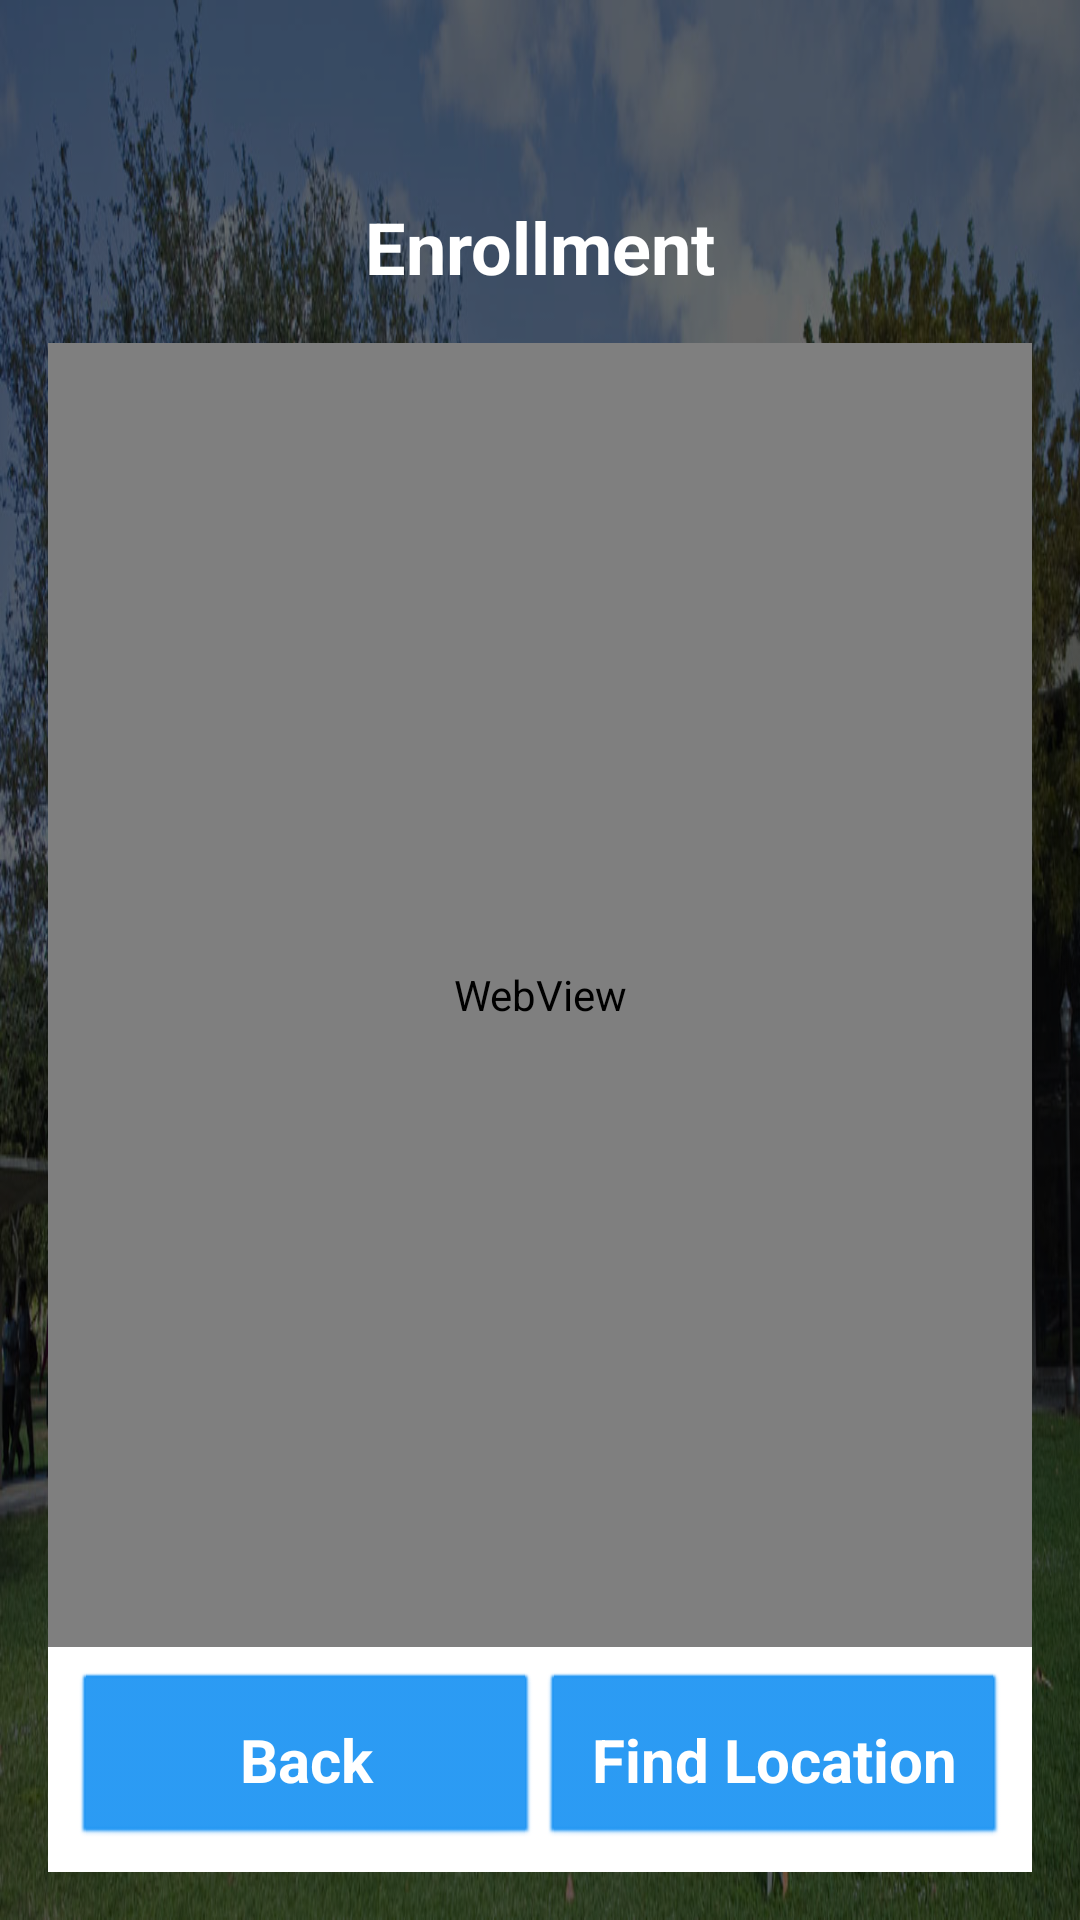

The Android layout XML behind this screen, and the referenced resources:
<!-- AndroidManifest.xml: application theme android:Theme.Black.NoTitleBar.Fullscreen -->
<!-- res/layout/activity_enrollment.xml -->
<RelativeLayout xmlns:android="http://schemas.android.com/apk/res/android"
    android:layout_width="match_parent"
    android:layout_height="match_parent"
    android:padding="16dp"
    android:background="@drawable/sculpture_park">

    
    <TextView
        android:id="@+id/text_view_title"
        android:layout_width="wrap_content"
        android:layout_height="wrap_content"
        android:text="Enrollment"
        android:textSize="24sp"
        android:textStyle="bold"
        android:layout_centerHorizontal="true"
        android:layout_marginTop="50dp"
        android:textColor="#FFFFFF" />

    
    <WebView
        android:id="@+id/enrollment_webview"
        android:layout_width="match_parent"
        android:layout_height="match_parent"
        android:layout_below="@id/text_view_title"
        android:layout_above="@id/button_container"
        android:layout_marginTop="16dp"
        android:background="#FFFFFF" />

    
    <LinearLayout
        android:id="@+id/button_container"
        android:layout_width="match_parent"
        android:layout_height="wrap_content"
        android:layout_alignParentBottom="true"
        android:orientation="horizontal"
        android:gravity="center"
        android:padding="8dp"
        android:background="#FFFFFF">

        
        <Button
            android:id="@+id/enrollment_back_button"
            android:layout_width="0dp"
            android:layout_height="wrap_content"
            android:layout_weight="1"
            android:text="Back"
            android:textStyle="bold"
            android:textSize="20sp"
            android:backgroundTint="#2196F3"
            android:textColor="#FFFFFF"
            android:padding="16dp"
            android:elevation="4dp" />

        
        <Button
            android:id="@+id/find_enrollment_button"
            android:layout_width="0dp"
            android:layout_height="wrap_content"
            android:layout_weight="1"
            android:text="Find Location"
            android:textStyle="bold"
            android:textSize="20sp"
            android:backgroundTint="#2196F3"
            android:textColor="#FFFFFF"
            android:padding="16dp"
            android:elevation="4dp" />
    </LinearLayout>
</RelativeLayout>
<!-- resources referenced by this layout -->
<resources>
  <!-- drawable sculpture_park: png bitmap (drawable-v24, 1044545 bytes) -->
</resources>
